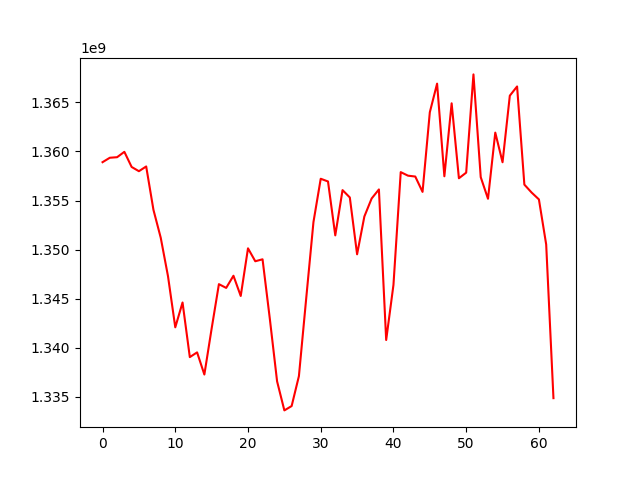

The data file committed next to this chart (first rows):
, 0
0, 1358908164
1, 1359359314
2, 1359415011
3, 1359962004
4, 1358420827
5, 1357988234
6, 1358471389
7, 1354049635
8, 1351210283
9, 1347285454
10, 1342079189
11, 1344610019
12, 1339044292
13, 1339526910
14, 1337268649
15, 1341951350
16, 1346477577
17, 1346095823
18, 1347335307
19, 1345274353
20, 1350128941
21, 1348811661
22, 1349011730
23, 1342956245
24, 1336572098
25, 1333613829
26, 1334056719
27, 1337106469
28, 1345000208
29, 1352804174
30, 1357219321
31, 1356941813
32, 1351450011
33, 1356061078
34, 1355312640
35, 1349521033
36, 1353373883
37, 1355206312
38, 1356130028
39, 1340786638
40, 1346400582
41, 1357893822
42, 1357532918
43, 1357444303
44, 1355880635
45, 1363993916
46, 1366909459
47, 1357471211
48, 1364906753
49, 1357269604
50, 1357840554
51, 1367852573
52, 1357382651
53, 1355179524
54, 1361922044
55, 1358898773
56, 1365683771
57, 1366623902
58, 1356621956
59, 1355811145
... 3 more rows
